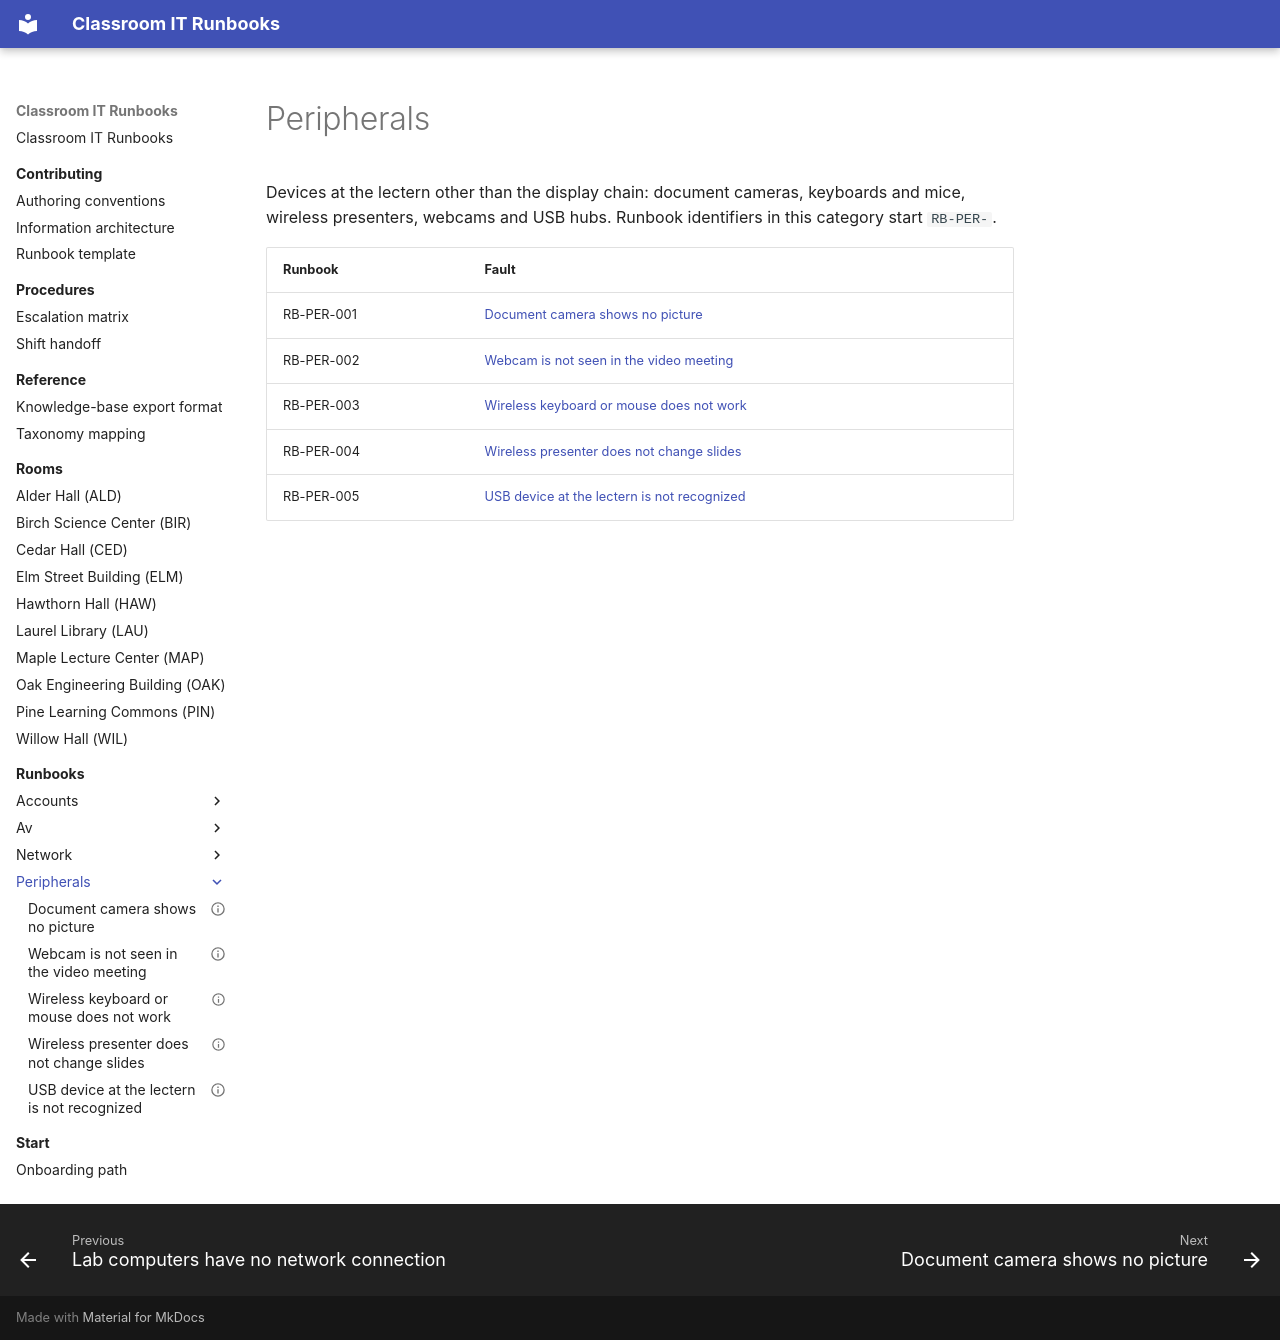

repository: PuruSaluja/classroom-it-runbooks · page: runbooks/peripherals/index.html · generator: mkdocs

# Peripherals

Devices at the lectern other than the display chain: document cameras,
keyboards and mice, wireless presenters, webcams and USB hubs. Runbook
identifiers in this category start `RB-PER-`.

| Runbook | Fault |
| --- | --- |
| RB-PER-001 | [Document camera shows no picture](rb-per-001-document-camera-shows-no-picture.md) |
| RB-PER-002 | [Webcam is not seen in the video meeting](rb-per-002-webcam-is-not-seen-in-the-video-meeting.md) |
| RB-PER-003 | [Wireless keyboard or mouse does not work](rb-per-003-wireless-keyboard-or-mouse-does-not-work.md) |
| RB-PER-004 | [Wireless presenter does not change slides](rb-per-004-wireless-presenter-does-not-change-slides.md) |
| RB-PER-005 | [USB device at the lectern is not recognized](rb-per-005-usb-device-at-the-lectern-is-not-recognized.md) |
